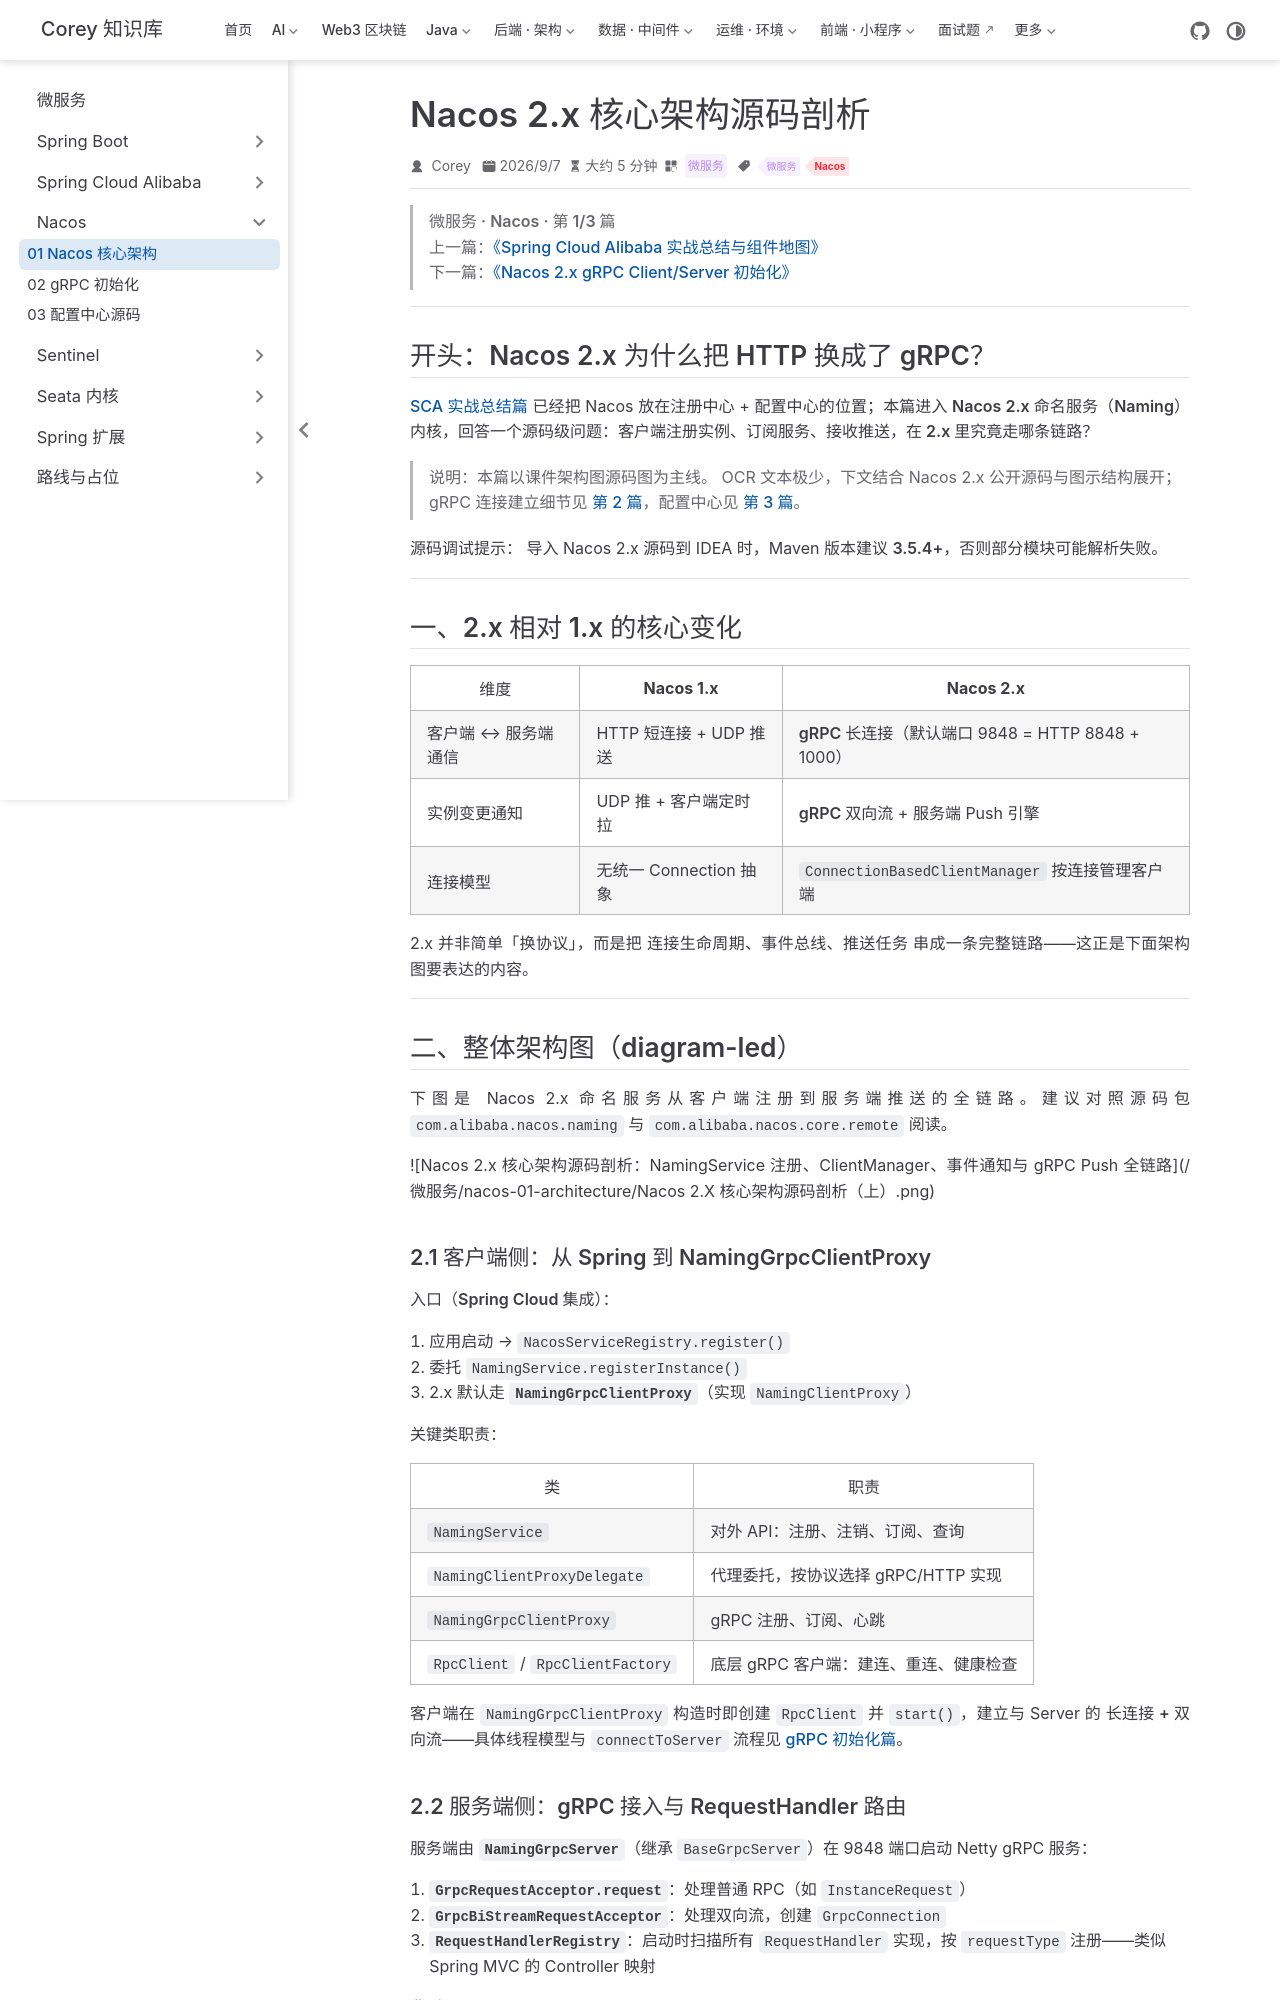

repository: code-corey/code-corey.github.io · page: 微服务/nacos/nacos-01-architecture.html · generator: jekyll

---
title: "Nacos 2.x 核心架构源码剖析"
sidebarGroup: "Nacos"
shortTitle: "01 Nacos 核心架构"
order: 6
date: 2026-09-07
category: "微服务"
tag:
  - "微服务"
  - "Nacos"
description: "Nacos 2.x 命名服务核心架构：NamingService 入口、gRPC 长连接、ClientManager 与事件推送链路；以架构图源码图为主线梳理。"
---

> **微服务 · Nacos · 第 1/3 篇**  
> 上一篇：[《Spring Cloud Alibaba 实战总结与组件地图》](/微服务/springcloud/sca-02-practice-summary)  
> 下一篇：[《Nacos 2.x gRPC Client/Server 初始化》](/微服务/nacos/nacos-02-grpc)

---

## 开头：Nacos 2.x 为什么把 HTTP 换成了 gRPC？

[SCA 实战总结篇](/微服务/springcloud/sca-02-practice-summary) 已经把 Nacos 放在注册中心 + 配置中心的位置；本篇进入 **Nacos 2.x 命名服务（Naming）内核**，回答一个源码级问题：**客户端注册实例、订阅服务、接收推送，在 2.x 里究竟走哪条链路？**

> **说明：本篇以课件架构图源码图为主线。** OCR 文本极少，下文结合 Nacos 2.x 公开源码与图示结构展开；gRPC 连接建立细节见 [第 2 篇](/微服务/nacos/nacos-02-grpc)，配置中心见 [第 3 篇](/微服务/nacos/nacos-03-config-center)。

**源码调试提示：** 导入 Nacos 2.x 源码到 IDEA 时，Maven 版本建议 **3.5.4+**，否则部分模块可能解析失败。

---

## 一、2.x 相对 1.x 的核心变化

| 维度 | Nacos 1.x | Nacos 2.x |
|------|-----------|-----------|
| 客户端 ↔ 服务端通信 | HTTP 短连接 + UDP 推送 | **gRPC 长连接**（默认端口 9848 = HTTP 8848 + 1000） |
| 实例变更通知 | UDP 推 + 客户端定时拉 | **gRPC 双向流** + 服务端 Push 引擎 |
| 连接模型 | 无统一 Connection 抽象 | `ConnectionBasedClientManager` 按连接管理客户端 |

2.x 并非简单「换协议」，而是把 **连接生命周期、事件总线、推送任务** 串成一条完整链路——这正是下面架构图要表达的内容。

---

## 二、整体架构图（diagram-led）

下图是 Nacos 2.x **命名服务**从客户端注册到服务端推送的全链路。建议对照源码包 `com.alibaba.nacos.naming` 与 `com.alibaba.nacos.core.remote` 阅读。

![Nacos 2.x 核心架构源码剖析：NamingService 注册、ClientManager、事件通知与 gRPC Push 全链路](/微服务/nacos-01-architecture/Nacos 2.X 核心架构源码剖析（上）.png)

### 2.1 客户端侧：从 Spring 到 NamingGrpcClientProxy

**入口（Spring Cloud 集成）：**

1. 应用启动 → `NacosServiceRegistry.register()`  
2. 委托 `NamingService.registerInstance()`  
3. 2.x 默认走 **`NamingGrpcClientProxy`**（实现 `NamingClientProxy`）

**关键类职责：**

| 类 | 职责 |
|----|------|
| `NamingService` | 对外 API：注册、注销、订阅、查询 |
| `NamingClientProxyDelegate` | 代理委托，按协议选择 gRPC/HTTP 实现 |
| `NamingGrpcClientProxy` | gRPC 注册、订阅、心跳 |
| `RpcClient` / `RpcClientFactory` | 底层 gRPC 客户端：建连、重连、健康检查 |

客户端在 `NamingGrpcClientProxy` 构造时即创建 `RpcClient` 并 `start()`，建立与 Server 的 **长连接 + 双向流**——具体线程模型与 `connectToServer` 流程见 [gRPC 初始化篇](/微服务/nacos/nacos-02-grpc)。
